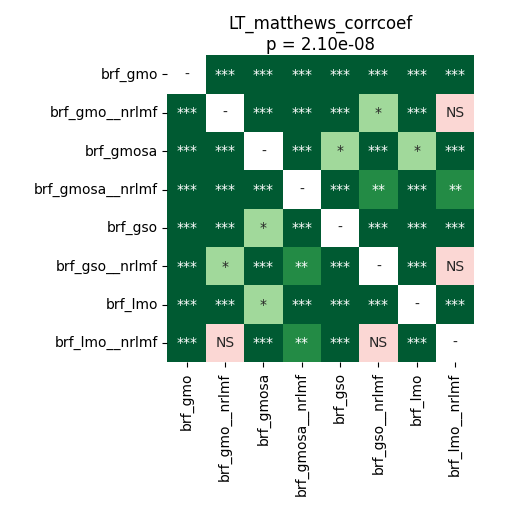

The file beside this chart, header and first rows:
	brf_gmo	brf_gmo__nrlmf	brf_gmosa	brf_gmosa__nrlmf	brf_gso	brf_gso__nrlmf	brf_lmo	brf_lmo__nrlmf
brf_gmo	1.0	5.6966145833333334e-05	5.6966145833333334e-05	5.6966145833333334e-05	5.6966145833333334e-05	5.6966145833333334e-05	5.6966145833333334e-05	5.6966145833333334e-05
brf_gmo__nrlmf	5.6966145833333334e-05	1.0	5.6966145833333334e-05	5.6966145833333334e-05	5.6966145833333334e-05	0.03382	0.0001424	0.6322
brf_gmosa	5.6966145833333334e-05	5.6966145833333334e-05	1.0	5.6966145833333334e-05	0.04161	5.6966145833333334e-05	0.03756	0.0001005
brf_gmosa__nrlmf	5.6966145833333334e-05	5.6966145833333334e-05	5.6966145833333334e-05	1.0	0.0001005	0.001282	0.0002249	0.00509
brf_gso	5.6966145833333334e-05	5.6966145833333334e-05	0.04161	0.0001005	1.0	5.6966145833333334e-05	0.0007731	5.6966145833333334e-05
brf_gso__nrlmf	5.6966145833333334e-05	0.03382	5.6966145833333334e-05	0.001282	5.6966145833333334e-05	1.0	5.6966145833333334e-05	0.2
brf_lmo	5.6966145833333334e-05	0.0001424	0.03756	0.0002249	0.0007731	5.6966145833333334e-05	1.0	0.0004272
brf_lmo__nrlmf	5.6966145833333334e-05	0.6322	0.0001005	0.00509	5.6966145833333334e-05	0.2	0.0004272	1.0
